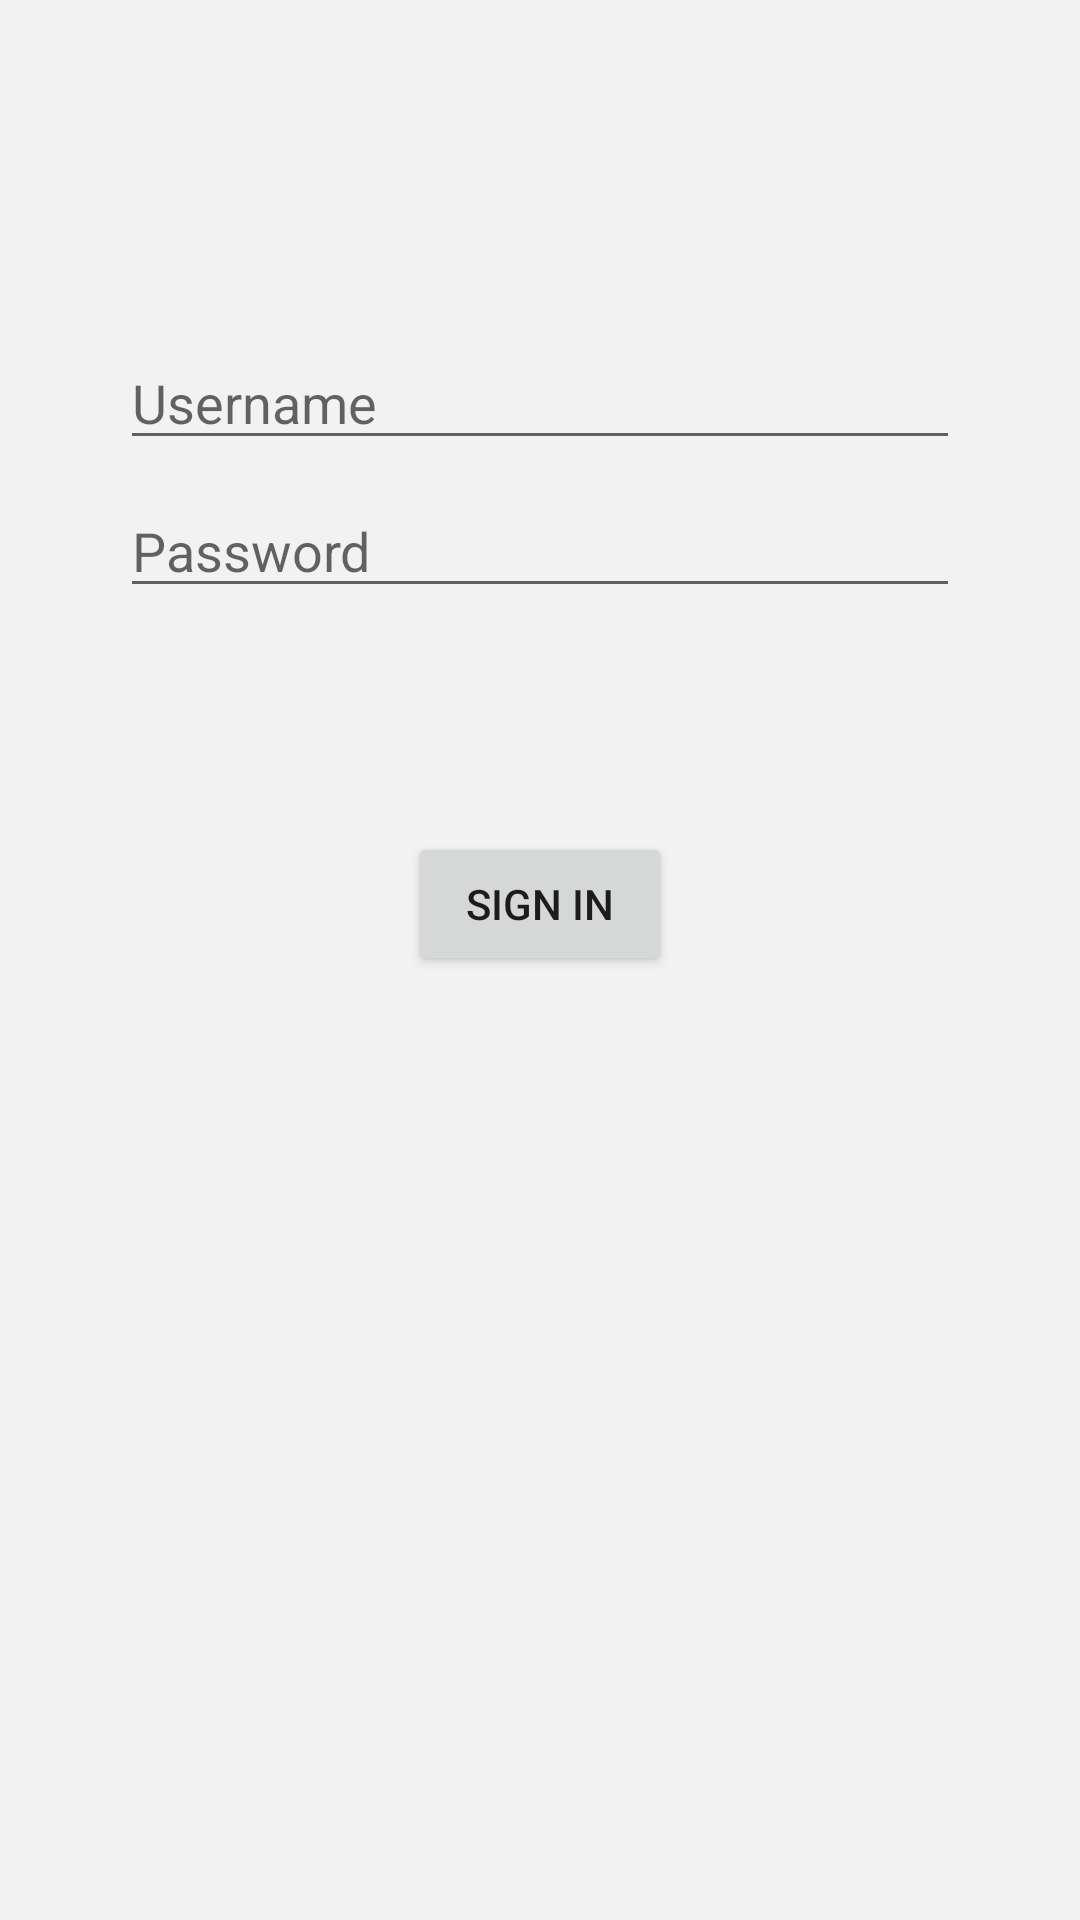

Write the Android layout XML for this screen, with the resource values it uses.
<!-- AndroidManifest.xml: application theme Theme.DGrocers -->
<!-- res/layout/activity_login.xml -->
<?xml version="1.0" encoding="utf-8"?>
<androidx.constraintlayout.widget.ConstraintLayout xmlns:android="http://schemas.android.com/apk/res/android"
    xmlns:app="http://schemas.android.com/apk/res-auto"
    xmlns:tools="http://schemas.android.com/tools"
    android:layout_width="match_parent"
    android:layout_height="match_parent"
    android:padding="@dimen/activity_horizontal_margin"
    tools:context=".ui.login.LoginActivity">

    <EditText
        android:id="@+id/username"
        android:layout_width="0dp"
        android:layout_height="wrap_content"
        android:layout_marginStart="24dp"
        android:layout_marginTop="96dp"
        android:layout_marginEnd="24dp"
        android:hint="Username"
        android:inputType="textEmailAddress"
        android:selectAllOnFocus="true"
        app:layout_constraintEnd_toEndOf="parent"
        app:layout_constraintStart_toStartOf="parent"
        app:layout_constraintTop_toTopOf="parent" />

    <EditText
        android:id="@+id/password"
        android:layout_width="0dp"
        android:layout_height="wrap_content"
        android:layout_marginStart="24dp"
        android:layout_marginTop="8dp"
        android:layout_marginEnd="24dp"
        android:hint="Password"
        android:imeActionLabel="Sign In"
        android:imeOptions="actionDone"
        android:inputType="textPassword"
        android:selectAllOnFocus="true"
        app:layout_constraintEnd_toEndOf="parent"
        app:layout_constraintStart_toStartOf="parent"
        app:layout_constraintTop_toBottomOf="@+id/username" />

    <Button
        android:id="@+id/login_button"
        android:layout_width="wrap_content"
        android:layout_height="wrap_content"
        android:layout_gravity="start"
        android:layout_marginStart="48dp"
        android:layout_marginTop="16dp"
        android:layout_marginEnd="48dp"
        android:layout_marginBottom="64dp"
        android:text="Sign In"
        app:layout_constraintBottom_toBottomOf="parent"
        app:layout_constraintEnd_toEndOf="parent"
        app:layout_constraintStart_toStartOf="parent"
        app:layout_constraintTop_toBottomOf="@+id/password"
        app:layout_constraintVertical_bias="0.2" />

</androidx.constraintlayout.widget.ConstraintLayout>
<!-- resources referenced by this layout -->
<resources>
  <dimen name="activity_horizontal_margin">16dp</dimen>
  <style name="Theme.DGrocers" parent="Theme.MaterialComponents.DayNight.DarkActionBar">
          <item name="colorPrimary">@color/purple_500</item>
          <item name="colorPrimaryVariant">@color/purple_700</item>
          <item name="colorOnPrimary">@color/white</item>
          <item name="colorSecondary">@color/teal_200</item>
          <item name="colorSecondaryVariant">@color/teal_700</item>
          <item name="colorOnSecondary">@color/black</item>
          <item name="android:statusBarColor" tools:targetApi="l">?attr/colorPrimaryVariant</item>
          <item name="android:windowBackground">@color/bg_color</item>
      </style>
  <color name="purple_500">#FF6200EE</color>
  <color name="purple_700">#FF3700B3</color>
  <color name="white">#FFFFFFFF</color>
  <color name="teal_200">#FF03DAC5</color>
  <color name="teal_700">#FF018786</color>
  <color name="black">#FF000000</color>
  <color name="bg_color">#F2F2F2</color>
</resources>
